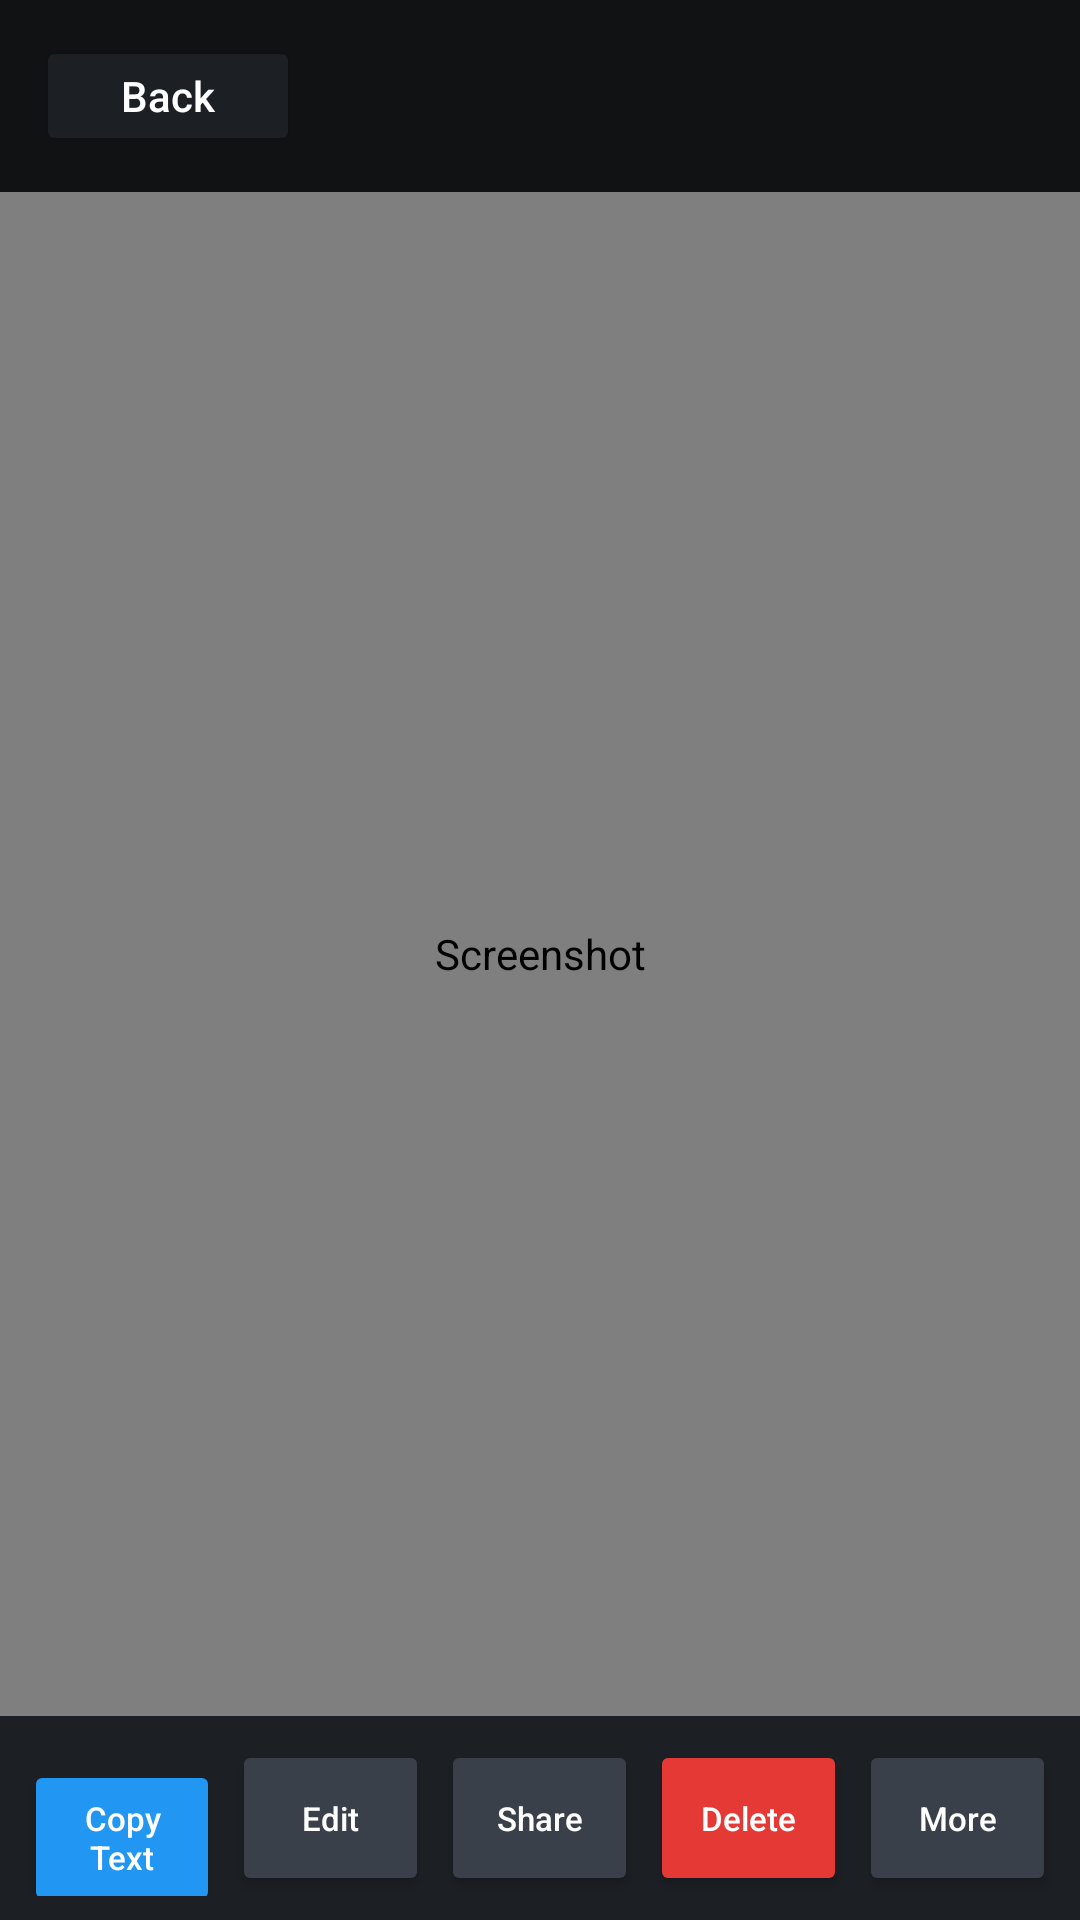

This screen was rendered from an Android layout file. Write that file and the resources it references.
<!-- AndroidManifest.xml: application theme Theme.DoubleTapScreenshot -->
<!-- res/layout/activity_viewer.xml -->
<?xml version="1.0" encoding="utf-8"?>
<androidx.constraintlayout.widget.ConstraintLayout xmlns:android="http://schemas.android.com/apk/res/android"
    xmlns:app="http://schemas.android.com/apk/res-auto"
    android:layout_width="match_parent"
    android:layout_height="match_parent"
    android:background="@color/viewer_background">

    <LinearLayout
        android:id="@+id/viewerTopBar"
        android:layout_width="0dp"
        android:layout_height="wrap_content"
        android:gravity="center_vertical"
        android:orientation="horizontal"
        android:padding="12dp"
        app:layout_constraintEnd_toEndOf="parent"
        app:layout_constraintStart_toStartOf="parent"
        app:layout_constraintTop_toTopOf="parent">

        <Button
            android:id="@+id/btnViewerBack"
            android:layout_width="wrap_content"
            android:layout_height="40dp"
            android:backgroundTint="@color/viewer_chrome"
            android:text="@string/viewer_back"
            android:textAllCaps="false"
            android:textColor="@color/white"
            android:textSize="14sp"
            app:cornerRadius="8dp" />

        <TextView
            android:id="@+id/viewerName"
            android:layout_width="0dp"
            android:layout_height="wrap_content"
            android:layout_marginStart="12dp"
            android:layout_weight="1"
            android:ellipsize="middle"
            android:singleLine="true"
            android:textColor="@color/white"
            android:textSize="14sp" />

        <TextView
            android:id="@+id/viewerCount"
            android:layout_width="wrap_content"
            android:layout_height="wrap_content"
            android:layout_marginStart="8dp"
            android:singleLine="true"
            android:textColor="#B0BCC6"
            android:textSize="13sp" />

    </LinearLayout>

    <com.doubletap.screenshot.ZoomableImageView
        android:id="@+id/viewerImage"
        android:layout_width="0dp"
        android:layout_height="0dp"
        android:contentDescription="@string/viewer_image_description"
        app:layout_constraintBottom_toTopOf="@id/viewerActions"
        app:layout_constraintEnd_toEndOf="parent"
        app:layout_constraintStart_toStartOf="parent"
        app:layout_constraintTop_toBottomOf="@id/viewerTopBar" />

    <ProgressBar
        android:id="@+id/viewerProgress"
        android:layout_width="wrap_content"
        android:layout_height="wrap_content"
        android:visibility="gone"
        app:layout_constraintBottom_toBottomOf="@id/viewerImage"
        app:layout_constraintEnd_toEndOf="@id/viewerImage"
        app:layout_constraintStart_toStartOf="@id/viewerImage"
        app:layout_constraintTop_toTopOf="@id/viewerImage" />

    <LinearLayout
        android:id="@+id/viewerActions"
        android:layout_width="0dp"
        android:layout_height="wrap_content"
        android:background="@color/viewer_chrome"
        android:orientation="horizontal"
        android:paddingStart="8dp"
        android:paddingTop="8dp"
        android:paddingEnd="8dp"
        android:paddingBottom="8dp"
        app:layout_constraintBottom_toBottomOf="parent"
        app:layout_constraintEnd_toEndOf="parent"
        app:layout_constraintStart_toStartOf="parent">

        <Button
            android:id="@+id/btnViewerOcr"
            android:layout_width="0dp"
            android:layout_height="52dp"
            android:layout_weight="1"
            android:backgroundTint="@color/primary"
            android:text="@string/viewer_copy_text"
            android:textAllCaps="false"
            android:textColor="@color/white"
            android:textSize="11sp"
            app:cornerRadius="8dp" />

        <Button
            android:id="@+id/btnViewerEdit"
            android:layout_width="0dp"
            android:layout_height="52dp"
            android:layout_marginStart="4dp"
            android:layout_weight="1"
            android:backgroundTint="@color/viewer_button"
            android:text="@string/viewer_edit"
            android:textAllCaps="false"
            android:textColor="@color/white"
            android:textSize="11sp"
            app:cornerRadius="8dp" />

        <Button
            android:id="@+id/btnViewerShare"
            android:layout_width="0dp"
            android:layout_height="52dp"
            android:layout_marginStart="4dp"
            android:layout_weight="1"
            android:backgroundTint="@color/viewer_button"
            android:text="@string/viewer_share"
            android:textAllCaps="false"
            android:textColor="@color/white"
            android:textSize="11sp"
            app:cornerRadius="8dp" />

        <Button
            android:id="@+id/btnViewerDelete"
            android:layout_width="0dp"
            android:layout_height="52dp"
            android:layout_marginStart="4dp"
            android:layout_weight="1"
            android:backgroundTint="@color/danger"
            android:text="@string/viewer_delete"
            android:textAllCaps="false"
            android:textColor="@color/white"
            android:textSize="11sp"
            app:cornerRadius="8dp" />

        <Button
            android:id="@+id/btnViewerMore"
            android:layout_width="0dp"
            android:layout_height="52dp"
            android:layout_marginStart="4dp"
            android:layout_weight="1"
            android:backgroundTint="@color/viewer_button"
            android:text="@string/viewer_more"
            android:textAllCaps="false"
            android:textColor="@color/white"
            android:textSize="11sp"
            app:cornerRadius="8dp" />

    </LinearLayout>

</androidx.constraintlayout.widget.ConstraintLayout>
<!-- resources referenced by this layout -->
<resources>
  <color name="danger">#E53935</color>
  <color name="primary">#2196F3</color>
  <color name="viewer_background">#101214</color>
  <color name="viewer_button">#3A4049</color>
  <color name="viewer_chrome">#1C1F24</color>
  <color name="white">#FFFFFF</color>
  <string name="viewer_back">Back</string>
  <string name="viewer_copy_text">Copy Text</string>
  <string name="viewer_delete">Delete</string>
  <string name="viewer_edit">Edit</string>
  <string name="viewer_image_description">Screenshot</string>
  <string name="viewer_more">More</string>
  <string name="viewer_share">Share</string>
  <style name="Theme.DoubleTapScreenshot" parent="Theme.MaterialComponents.DayNight.NoActionBar">
          <item name="colorPrimary">@color/primary</item>
          <item name="colorPrimaryDark">@color/primary_dark</item>
          <item name="android:statusBarColor">@color/background</item>
          <item name="android:navigationBarColor">@color/background</item>
          <item name="android:windowBackground">@color/background</item>
      </style>
  <color name="primary_dark">#1976D2</color>
  <color name="background">#F5F5F5</color>
</resources>
